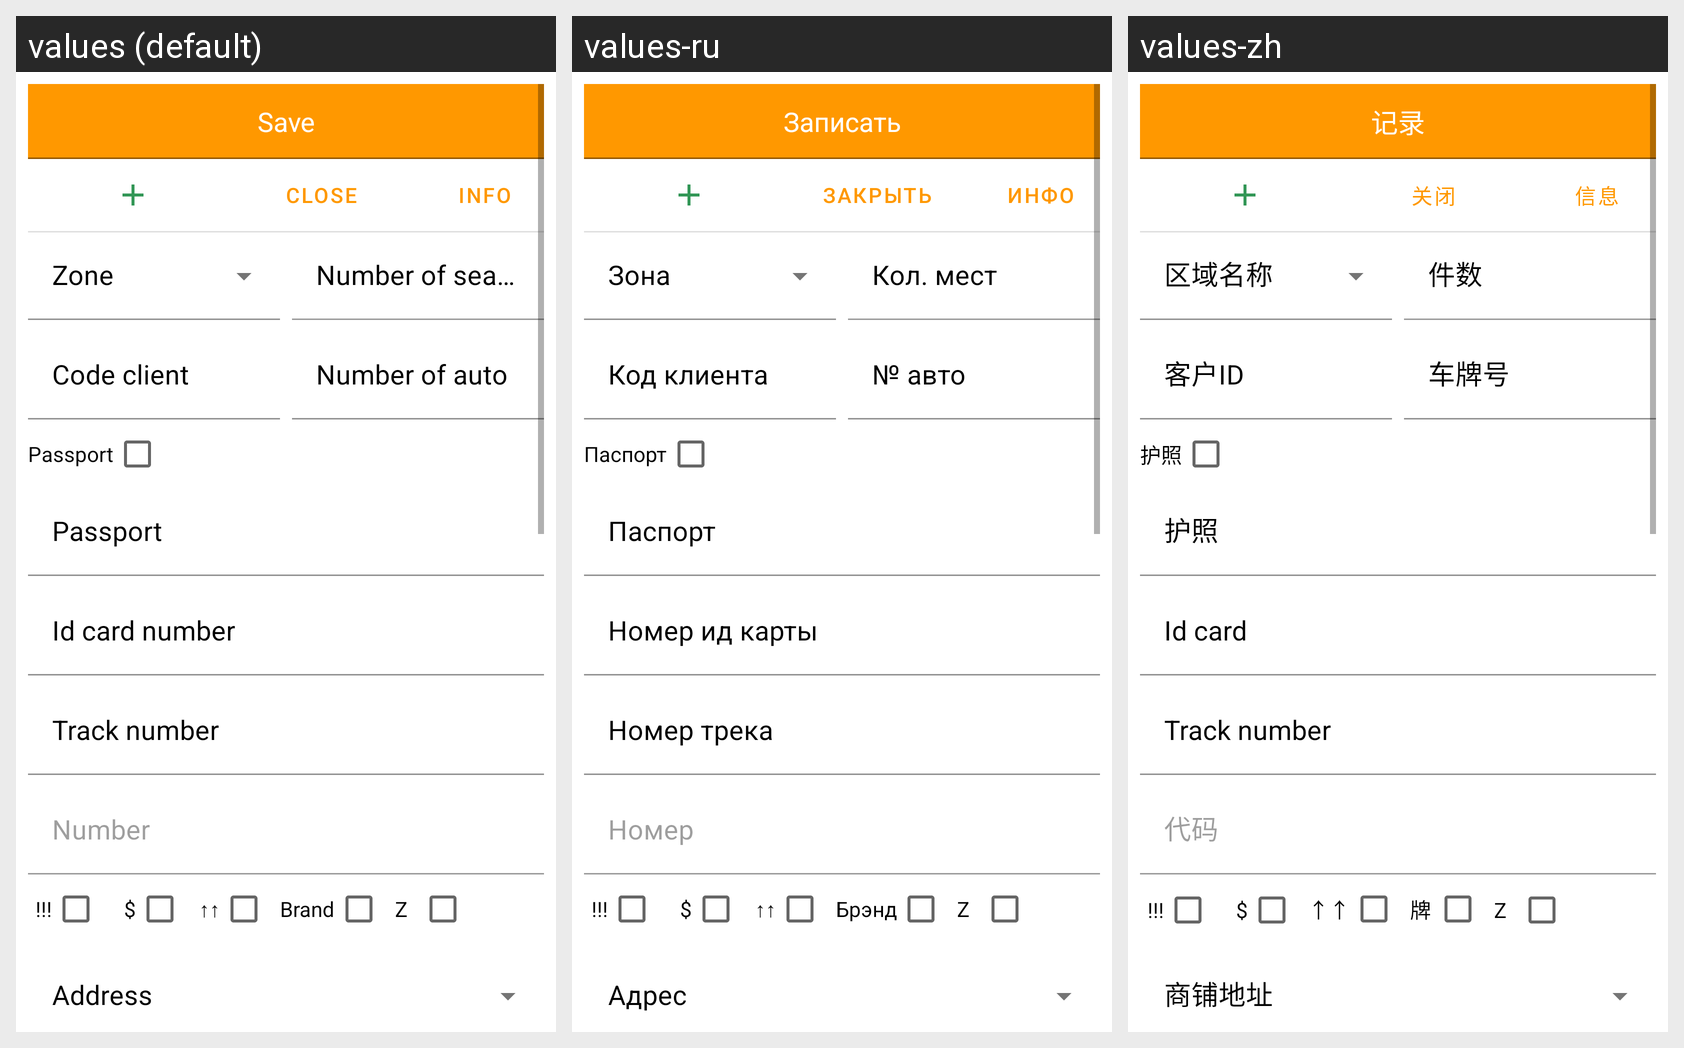

This grid shows one Android layout under several languages. Give, for every string resource on the screen, its name, the default text and each shown locale's text.
Android screen res/layout/fragment_acceptance.xml rendered under 3 locales, left to right: values (default), values-ru, values-zh. Device: Nexus 5 (rendered at 1080×1920; each locale shown at half size, 540×960, under a caption strip naming it); theme Theme.Soft1C.
Strings drawn on this screen, with the default value and each locale's value (text and hints the layout hard-codes, and strings that could not be matched under every locale, appear in the picture but are not listed):

text_save
  values: Save
  values-ru: Записать
  values-zh: 记录

text_close
  values: Close
  values-ru: Закрыть
  values-zh: 关闭

doc_log_info
  values: Info
  values-ru: Инфо
  values-zh: 信息

text_number_of_seats
  values: Number of seats
  values-ru: Кол. мест
  values-zh: 件数

text_code_client
  values: Code client
  values-ru: Код клиента
  values-zh: 客户ID

text_number_of_auto
  values: Number of auto
  values-ru: № авто
  values-zh: 车牌号

text_passport
  values: Passport
  values-ru: Паспорт
  values-zh: 护照

text_id_card_number
  values: Id card number
  values-ru: Номер ид карты
  values-zh: Id card

text_track_number
  values: Track number
  values-ru: Номер трека
  values-zh: Track number  [not translated; the default value is used]

text_number
  values: Number
  values-ru: Номер
  values-zh: 代码

text_exclamation
  values: !!!
  values-ru: !!!
  values-zh: !!!

text_currency
  values: $
  values-ru: $
  values-zh: $

text_arrow
  values: ↑↑
  values-ru: ↑↑
  values-zh: ↑↑

text_brand
  values: Brand
  values-ru: Брэнд
  values-zh: 牌

text_z
  values: Z
  values-ru: Z
  values-zh: Z
